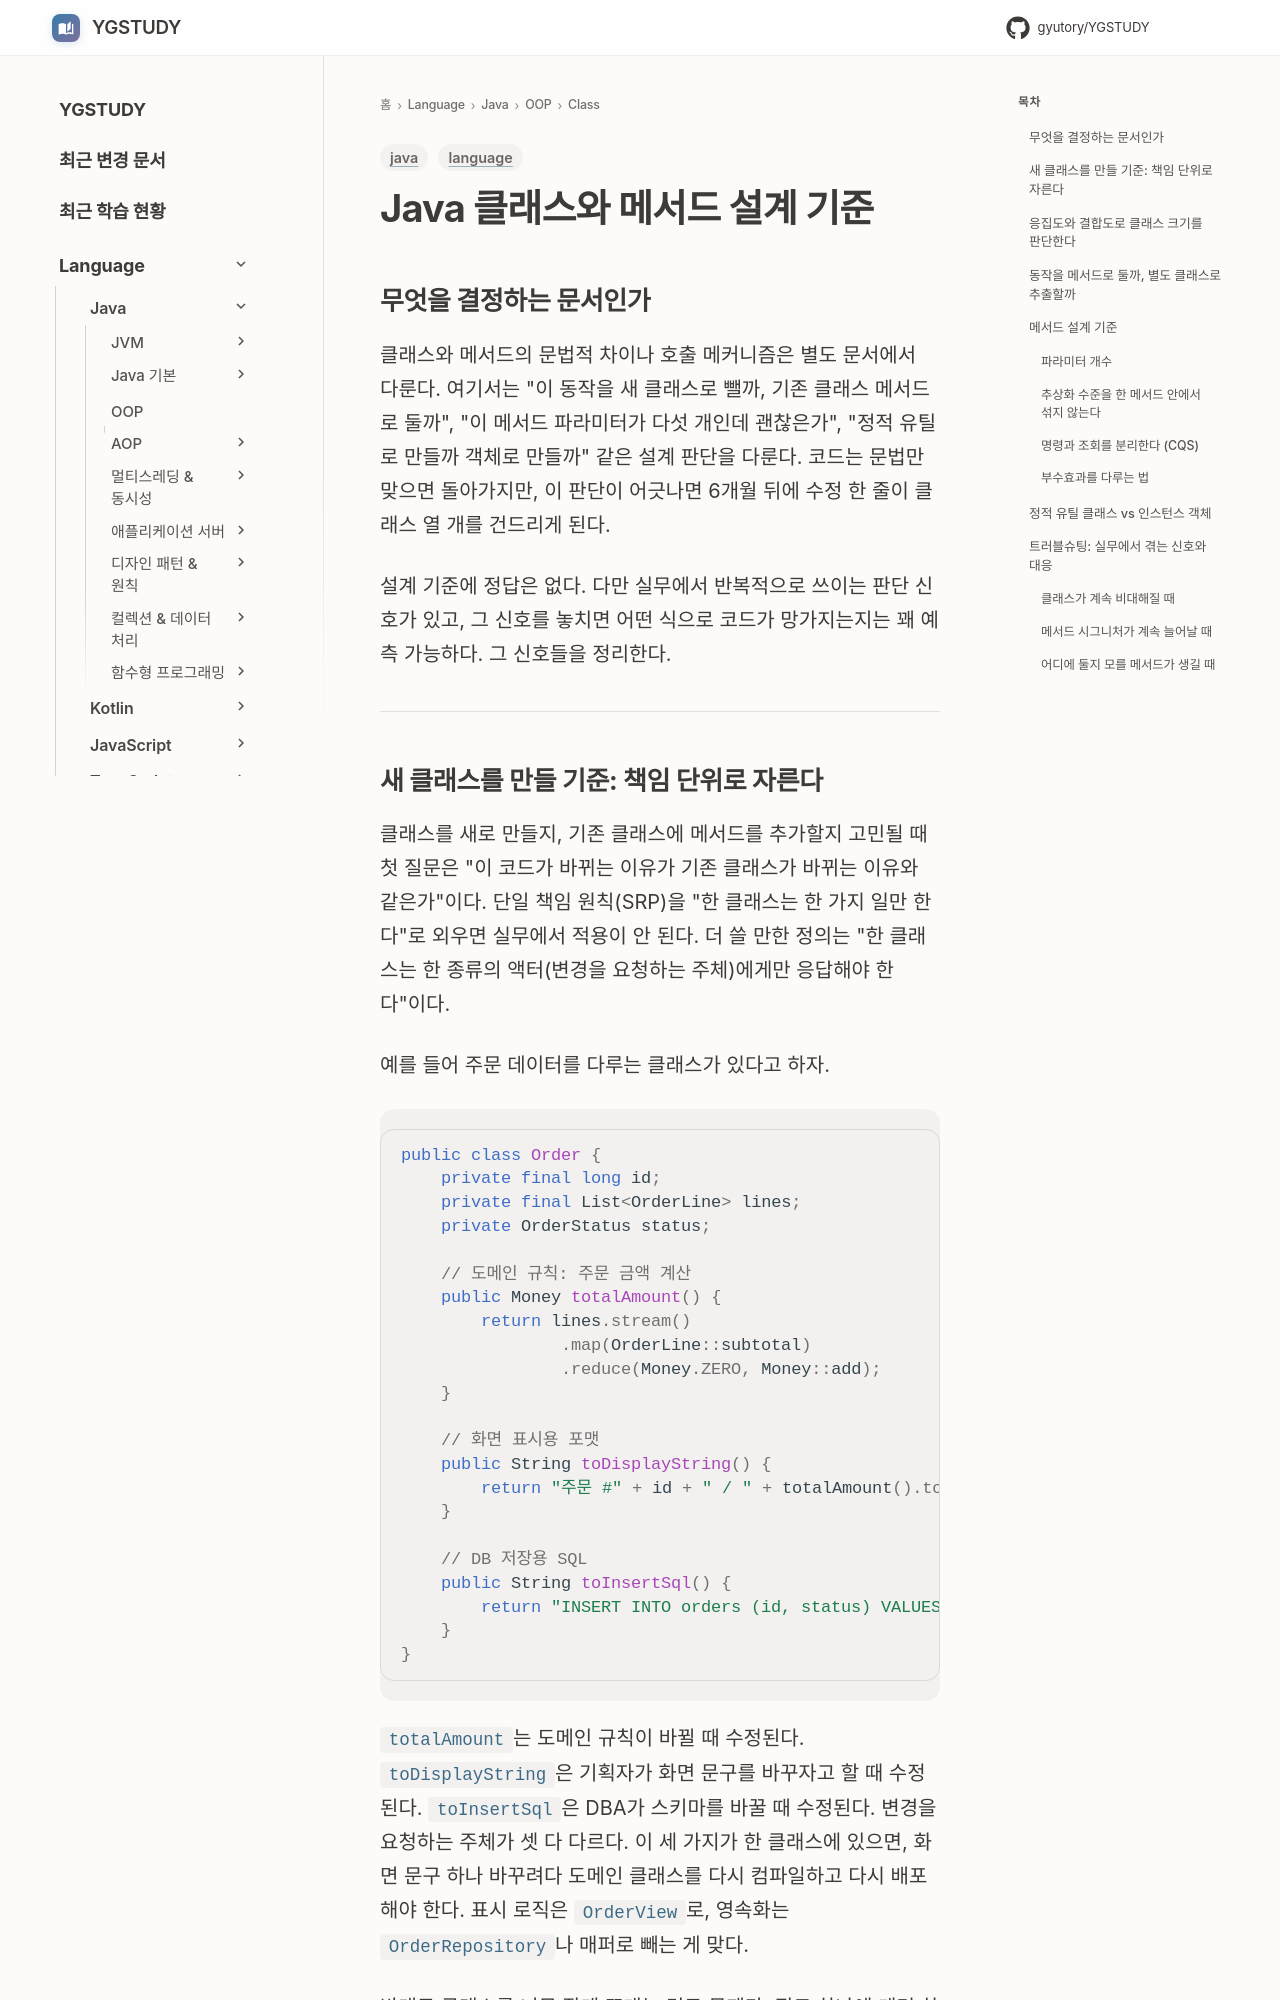

repository: GYUTORY/YGSTUDY · page: Language/Java/객체지향 프로그래밍 (OOP)/Class/Class_Method_Design_Criteria/index.html · generator: mkdocs

---
title: Java 클래스와 메서드 설계 기준
tags: [language, java]
updated: 2026-06-22
---

# Java 클래스와 메서드 설계 기준
## 무엇을 결정하는 문서인가

클래스와 메서드의 문법적 차이나 호출 메커니즘은 별도 문서에서 다룬다. 여기서는 "이 동작을 새 클래스로 뺄까, 기존 클래스 메서드로 둘까", "이 메서드 파라미터가 다섯 개인데 괜찮은가", "정적 유틸로 만들까 객체로 만들까" 같은 설계 판단을 다룬다. 코드는 문법만 맞으면 돌아가지만, 이 판단이 어긋나면 6개월 뒤에 수정 한 줄이 클래스 열 개를 건드리게 된다.

설계 기준에 정답은 없다. 다만 실무에서 반복적으로 쓰이는 판단 신호가 있고, 그 신호를 놓치면 어떤 식으로 코드가 망가지는지는 꽤 예측 가능하다. 그 신호들을 정리한다.

---
